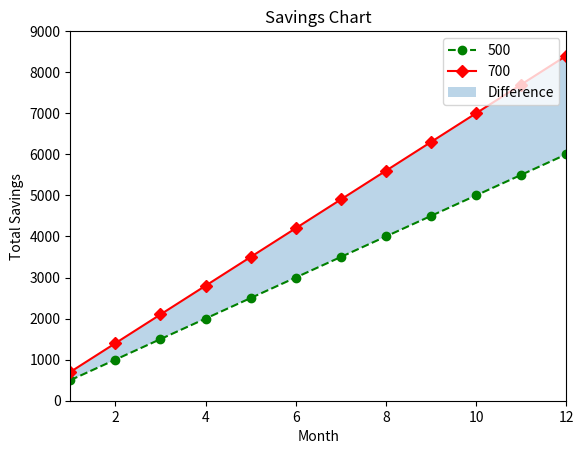

This figure's Python source:
import matplotlib.pyplot as plt
import numpy as np

x = np.arange(1, 13)

y1 = x * 500
y2 = x * 700 

plt.plot(x, y1, 'g', linestyle='dashed', marker='o', label='500')
plt.plot(x, y2, 'r', marker='D', label='700')
plt.fill_between(x, y1, y2, alpha=0.3, label='Difference')

plt.title('Savings Chart')
plt.xlabel('Month')
plt.ylabel('Total Savings')

plt.xlim(1, 12)
plt.ylim(0, 9000)

plt.legend(loc='upper right')
plt.show()
